Run: headless pygame with SDL's dummy video driver; simulated clock (each Clock.tick advances the game by its frame time, no real sleeping); random seed 0; keys injected as events and as key.get_pressed() state; no mouse input; restart key SPACE tapped at the start of phases 3 and 4.
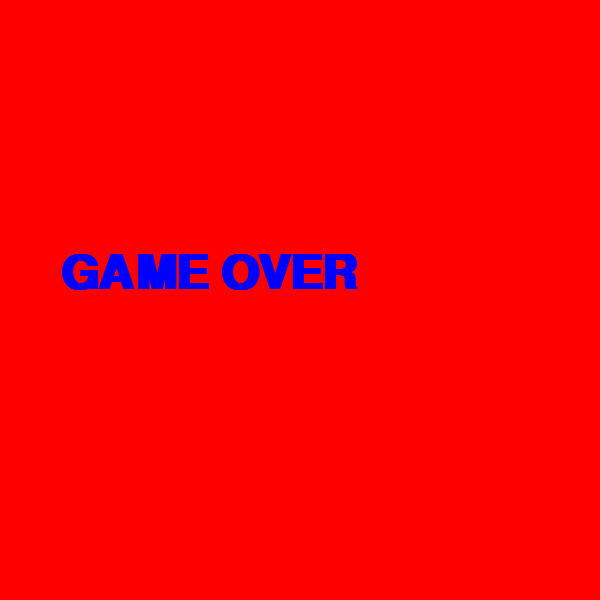
Frame 1 of 4 · flips 1–60 · no input
Frame 2 of 4 · flips 61–180 · tapped SPACE, RETURN · held RIGHT (→), D · screen unchanged from frame 1, image omitted
Frame 3 of 4 · flips 181–300 · tapped SPACE · held DOWN (↓), S · screen unchanged from frame 2, image omitted
Frame 4 of 4 · flips 301–420 · tapped SPACE · held LEFT (←), A, UP (↑), W · screen unchanged from frame 3, image omitted

The pygame program that drew these frames:

import time
import datetime
import pygame
import random

pygame.init()
CLOCK = pygame.time.Clock()
FPS = 10
RADIUS = 10
WINDOW_SIZE = WINDOW_WIDTH, WINDOW_HEIGHT = 600, 600
SCREEN = pygame.display.set_mode(WINDOW_SIZE)
WHITE = (255, 255, 255)
BLACK = (0, 0, 0)
GREEN = (0, 255, 0)
RED = (255, 0, 0)
BLUE = (0, 0, 255)

font = pygame.font.SysFont('Verdana', 70, bold=True)


class Point:
    def __init__(self, _x=0, _y=0):
        self.x = _x
        self.y = _y

    def get_coordinates(self) -> tuple:
        return self.x, self.y


class Food:
    def __init__(self):
        self.location = Point()
        self.radius = RADIUS
        self.set_random_position()
        self.color = GREEN

    @staticmethod
    def own_round(value, base=RADIUS):
        return base*round(value/RADIUS)

    def set_random_position(self):
        self.location.x = self.own_round(random.randint(0, WINDOW_WIDTH))
        self.location.y = self.own_round(random.randint(0, WINDOW_HEIGHT))

    def draw(self):
        pygame.draw.circle(SCREEN, self.color, self.location.get_coordinates(), self.radius)


class SuperFood(Food):
    def __init__(self):
        super().__init__()
        self.radius = 8
        self.color = BLUE


class Snake:
    def __init__(self, *args, **kwargs):
        self.radius = RADIUS
        self.body = [Point(100, 100), Point(), Point()]
        self.block = 15
        self.dx = self.block
        self.dy = 0

    def head(self):
        return self.body[0]

    def move(self):
        for i in range(len(self.body)-1, 0, -1):
            # self.body[i].set_coordinates(self.body[i].get_coordinates())
            self.body[i].x = self.body[i-1].x
            self.body[i].y = self.body[i-1].y

        self.head().x += self.dx
        self.head().y += self.dy

        # if self.head().x > WINDOW_WIDTH:
        #     self.head().x = 0
        # if self.head().x < 0:
        #     self.head().x = WINDOW_WIDTH
        # if self.head().y > WINDOW_HEIGHT:
        #     self.head().y = 0
        # if self.head().y < 0:
        #     self.head().y = WINDOW_HEIGHT

    def draw(self):
        for i, point in enumerate(self.body):
            color = RED if i == 0 else BLUE
            pygame.draw.circle(SCREEN, color, point.get_coordinates(), RADIUS)

    def add_tail(self):
        self.body.append(Point())


game_over = False
snake = Snake()
snake.draw()

food = None

seconds = 0

main_food = Food()
super_food = SuperFood()

while not game_over:
    # print("iii")
    for event in pygame.event.get():
        if event.type == pygame.QUIT:
            game_over = True
        if event.type == pygame.KEYDOWN:
            pressed = pygame.key.get_pressed()

            if pressed[pygame.K_UP]:
                snake.dy = -1 * snake.block
                snake.dx = 0
            if pressed[pygame.K_DOWN]:
                snake.dy = snake.block
                snake.dx = 0
            if pressed[pygame.K_LEFT]:
                snake.dy = 0
                snake.dx = -1 * snake.block
            if pressed[pygame.K_RIGHT]:
                snake.dy = 0
                snake.dx = snake.block
            if pressed[pygame.K_SPACE]:
                snake.add_tail()


    main_food.draw()

    if snake.head().x > WINDOW_WIDTH or snake.head().x < 0 or snake.head().y > WINDOW_HEIGHT or snake.head().y < 0:
        time.sleep(0.5)
        SCREEN.fill(RED)
        SCREEN.blit(font.render('GAME OVER', True, BLUE), (60, 250))

    pygame.display.update()
    SCREEN.fill(WHITE)
    snake.move()
    snake.draw()
    CLOCK.tick(FPS)
    seconds += 1

pygame.quit()
